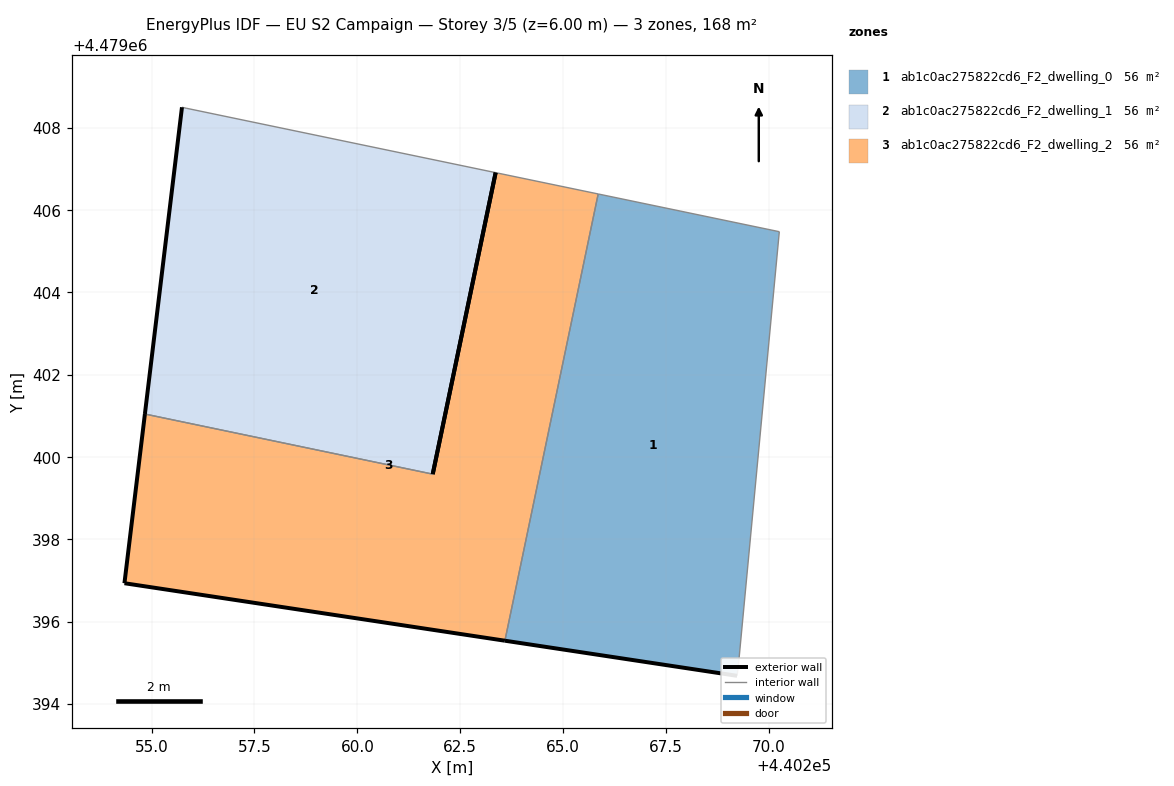
=== STOREY PLAN SPEC (per zone: floor XY polygon, exterior-wall plan segments, windows/doors) ===
zone 1: ab1c0ac275822cd6_F2_dwelling_0  (55.9 m²)
  floor: (440269.23, 4479394.68) (440269.26, 4479394.97) (440270.25, 4479405.47) (440265.85, 4479406.39) (440263.59, 4479395.54)
  exterior wall: (440269.23, 4479394.68) – (440263.59, 4479395.54)  [5.7 m]
  interior walls: 4
zone 2: ab1c0ac275822cd6_F2_dwelling_1  (55.9 m²)
  floor: (440261.83, 4479399.58) (440263.36, 4479406.91) (440255.84, 4479408.48) (440255.74, 4479408.50) (440254.84, 4479401.04)
  exterior wall: (440254.84, 4479401.04) – (440255.74, 4479408.50)  [7.5 m]
  exterior wall: (440263.36, 4479406.91) – (440261.83, 4479399.58)  [7.5 m]
  interior walls: 3
zone 3: ab1c0ac275822cd6_F2_dwelling_2  (55.9 m²)
  floor: (440263.59, 4479395.54) (440265.85, 4479406.39) (440263.36, 4479406.91) (440261.83, 4479399.58) (440254.84, 4479401.04) (440254.34, 4479396.93)
  exterior wall: (440263.59, 4479395.54) – (440254.34, 4479396.93)  [9.4 m]
  exterior wall: (440254.34, 4479396.93) – (440254.84, 4479401.04)  [4.1 m]
  exterior wall: (440261.83, 4479399.58) – (440263.36, 4479406.91)  [7.5 m]
  interior walls: 3

=== DERIVED (storey summary) ===
Building: EU S2 Campaign
Storey: 3 of 5  (floor level z = 6.00 m)
Storey gross floor area: 167.6 m²
Zones on this storey: 3
  - ab1c0ac275822cd6_F2_dwelling_0: floor 55.9 m²; exterior wall 5.7 m (17.1 m²); WWR 0.0%
  - ab1c0ac275822cd6_F2_dwelling_1: floor 55.9 m²; exterior wall 15.0 m (45.0 m²); WWR 0.0%
  - ab1c0ac275822cd6_F2_dwelling_2: floor 55.9 m²; exterior wall 21.0 m (62.9 m²); WWR 0.0%
Zone adjacency (shared interzone walls):
  - ab1c0ac275822cd6_F2_dwelling_0 ↔ ab1c0ac275822cd6_F2_dwelling_2
  - ab1c0ac275822cd6_F2_dwelling_1 ↔ ab1c0ac275822cd6_F2_dwelling_2